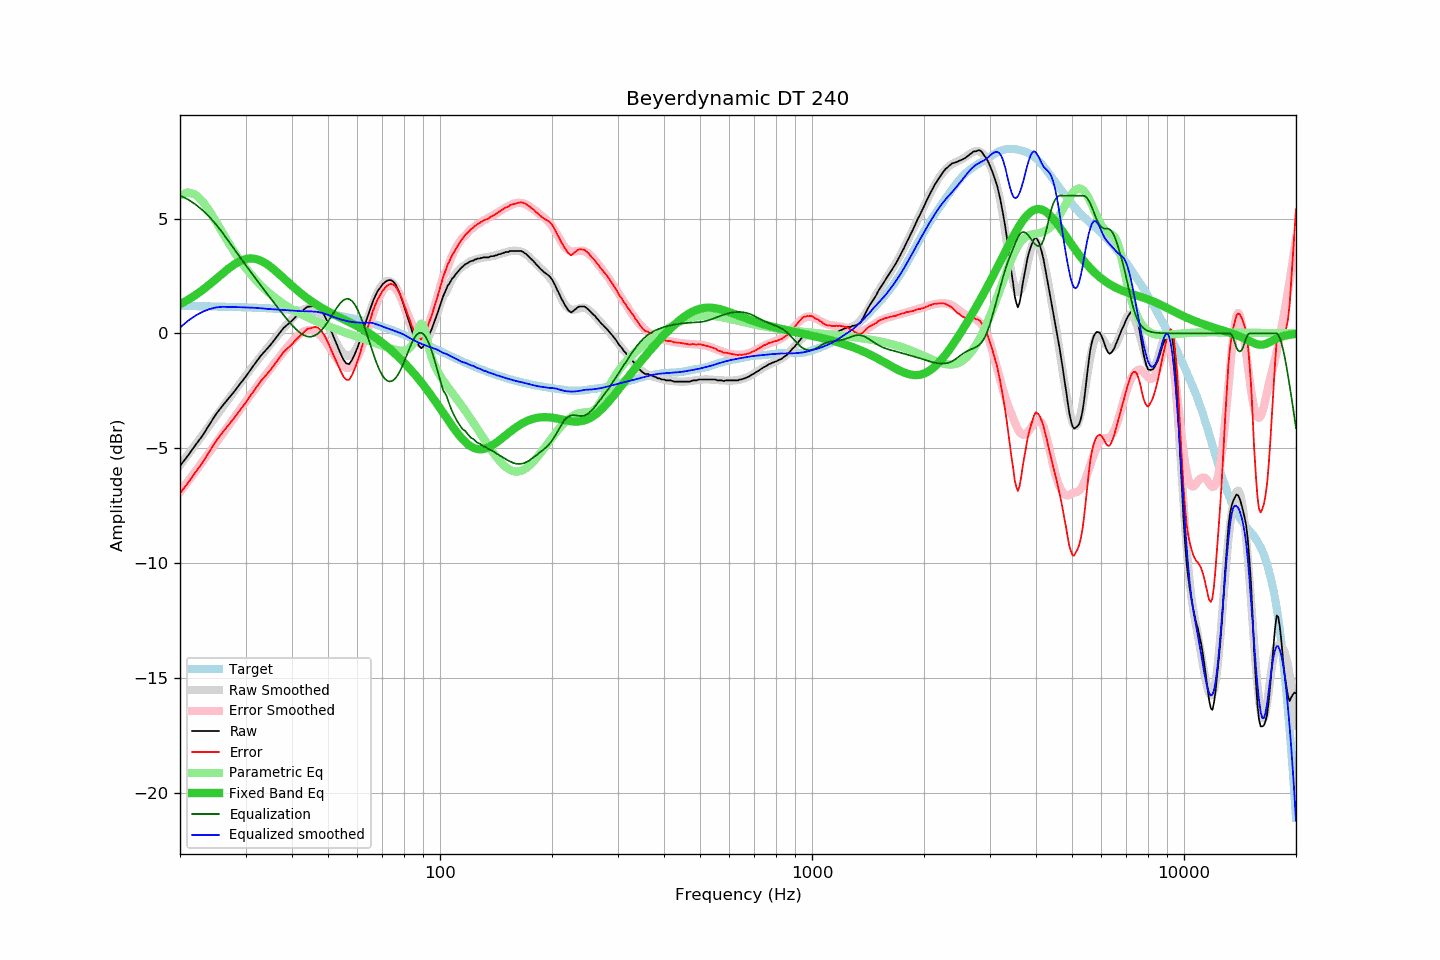

Source data for this figure (header and first rows):
frequency, raw, error, smoothed, error_smoothed, equalization, parametric_eq, equalized_raw, equalized_smoothed, target
20, -5.77, -6.96, -5.75, -6.91, 6.00, 1.27, 0.23, 0.25, 1.19
21, -5.33, -6.52, -5.29, -6.46, 5.84, 1.46, 0.51, 0.54, 1.19
22, -4.87, -6.05, -4.85, -6.02, 5.62, 1.67, 0.75, 0.77, 1.18
23, -4.45, -5.63, -4.42, -5.59, 5.36, 1.89, 0.91, 0.94, 1.18
24, -3.97, -5.14, -4.01, -5.18, 5.07, 2.13, 1.10, 1.06, 1.17
25, -3.52, -4.69, -3.61, -4.78, 4.74, 2.37, 1.22, 1.13, 1.17
26, -3.16, -4.32, -3.23, -4.39, 4.39, 2.60, 1.23, 1.16, 1.16
27, -2.84, -4.00, -2.87, -4.02, 4.02, 2.82, 1.18, 1.15, 1.16
28, -2.53, -3.68, -2.51, -3.66, 3.66, 3.01, 1.13, 1.15, 1.15
29, -2.20, -3.34, -2.18, -3.32, 3.32, 3.15, 1.12, 1.14, 1.14
30, -1.90, -3.03, -1.85, -2.98, 2.98, 3.23, 1.08, 1.13, 1.13
31, -1.57, -2.69, -1.55, -2.67, 2.67, 3.27, 1.10, 1.12, 1.12
32, -1.26, -2.38, -1.26, -2.37, 2.37, 3.24, 1.11, 1.11, 1.12
33, -0.97, -2.08, -0.99, -2.08, 2.08, 3.16, 1.11, 1.09, 1.11
34, -0.74, -1.84, -0.73, -1.80, 1.80, 3.05, 1.06, 1.07, 1.10
35, -0.51, -1.60, -0.48, -1.54, 1.54, 2.90, 1.03, 1.06, 1.09
36, -0.25, -1.32, -0.23, -1.28, 1.28, 2.74, 1.03, 1.05, 1.07
37, 0.00, -1.06, 0.00, -1.03, 1.03, 2.57, 1.03, 1.03, 1.06
38, 0.24, -0.81, 0.23, -0.79, 0.79, 2.40, 1.03, 1.02, 1.05
39, 0.40, -0.64, 0.44, -0.57, 0.57, 2.24, 0.97, 1.01, 1.04
40, 0.55, -0.47, 0.63, -0.36, 0.36, 2.07, 0.91, 1.00, 1.02
41, 0.73, -0.28, 0.80, -0.18, 0.18, 1.92, 0.91, 0.98, 1.01
42, 0.88, -0.11, 0.94, -0.03, 0.03, 1.78, 0.91, 0.97, 0.99
43, 1.03, 0.05, 1.04, 0.08, -0.08, 1.65, 0.95, 0.96, 0.98
44, 1.16, 0.20, 1.10, 0.14, -0.14, 1.52, 1.02, 0.96, 0.96
45, 1.17, 0.23, 1.10, 0.15, -0.15, 1.41, 1.02, 0.96, 0.94
46, 1.21, 0.28, 1.05, 0.10, -0.10, 1.30, 1.11, 0.95, 0.93
47, 1.16, 0.25, 0.94, 0.01, -0.01, 1.21, 1.15, 0.93, 0.91
48, 0.99, 0.10, 0.76, -0.13, 0.13, 1.12, 1.12, 0.90, 0.89
49, 0.75, -0.12, 0.54, -0.31, 0.31, 1.03, 1.06, 0.86, 0.87
50, 0.45, -0.40, 0.29, -0.51, 0.51, 0.96, 0.96, 0.81, 0.85
51, 0.10, -0.73, 0.02, -0.73, 0.73, 0.88, 0.83, 0.75, 0.83
52, -0.23, -1.03, -0.25, -0.95, 0.95, 0.81, 0.72, 0.70, 0.80
53, -0.56, -1.34, -0.50, -1.15, 1.15, 0.74, 0.59, 0.65, 0.78
54, -0.87, -1.63, -0.72, -1.32, 1.32, 0.68, 0.45, 0.61, 0.76
55, -1.15, -1.88, -0.87, -1.45, 1.45, 0.62, 0.30, 0.58, 0.73
56, -1.31, -2.02, -0.96, -1.51, 1.51, 0.55, 0.20, 0.54, 0.71
57, -1.34, -2.02, -0.98, -1.49, 1.49, 0.49, 0.15, 0.51, 0.68
58, -1.16, -1.82, -0.92, -1.41, 1.41, 0.43, 0.25, 0.49, 0.66
59, -0.91, -1.54, -0.78, -1.26, 1.26, 0.37, 0.35, 0.48, 0.63
60, -0.62, -1.22, -0.57, -1.04, 1.04, 0.31, 0.42, 0.47, 0.60
61, -0.29, -0.86, -0.31, -0.78, 0.78, 0.24, 0.49, 0.47, 0.57
62, 0.09, -0.45, -0.01, -0.48, 0.48, 0.17, 0.57, 0.46, 0.54
63, 0.44, -0.07, 0.32, -0.15, 0.15, 0.11, 0.59, 0.47, 0.51
64, 0.76, 0.28, 0.65, 0.18, -0.18, 0.04, 0.58, 0.47, 0.48
65, 1.08, 0.63, 0.98, 0.52, -0.52, -0.03, 0.56, 0.46, 0.45
66, 1.39, 0.97, 1.29, 0.84, -0.84, -0.11, 0.55, 0.45, 0.42
67, 1.63, 1.24, 1.56, 1.14, -1.14, -0.18, 0.49, 0.42, 0.39
68, 1.84, 1.48, 1.79, 1.42, -1.42, -0.26, 0.42, 0.38, 0.36
69, 1.98, 1.66, 1.98, 1.65, -1.65, -0.33, 0.33, 0.34, 0.32
70, 2.13, 1.84, 2.13, 1.83, -1.83, -0.41, 0.30, 0.30, 0.29
71, 2.22, 1.96, 2.23, 1.97, -1.97, -0.49, 0.25, 0.26, 0.26
72, 2.29, 2.07, 2.28, 2.05, -2.05, -0.58, 0.24, 0.23, 0.22
73, 2.32, 2.13, 2.28, 2.09, -2.09, -0.66, 0.23, 0.19, 0.19
74, 2.31, 2.16, 2.25, 2.09, -2.09, -0.74, 0.22, 0.16, 0.15
75, 2.24, 2.12, 2.16, 2.04, -2.04, -0.83, 0.20, 0.12, 0.12
76, 2.12, 2.04, 2.03, 1.94, -1.94, -0.91, 0.18, 0.09, 0.08
77, 1.93, 1.88, 1.87, 1.81, -1.81, -1.00, 0.12, 0.05, 0.05
78, 1.72, 1.71, 1.67, 1.65, -1.65, -1.09, 0.07, 0.02, 0.01
79, 1.48, 1.50, 1.45, 1.46, -1.46, -1.18, 0.02, -0.01, -0.02
... 553 more rows
